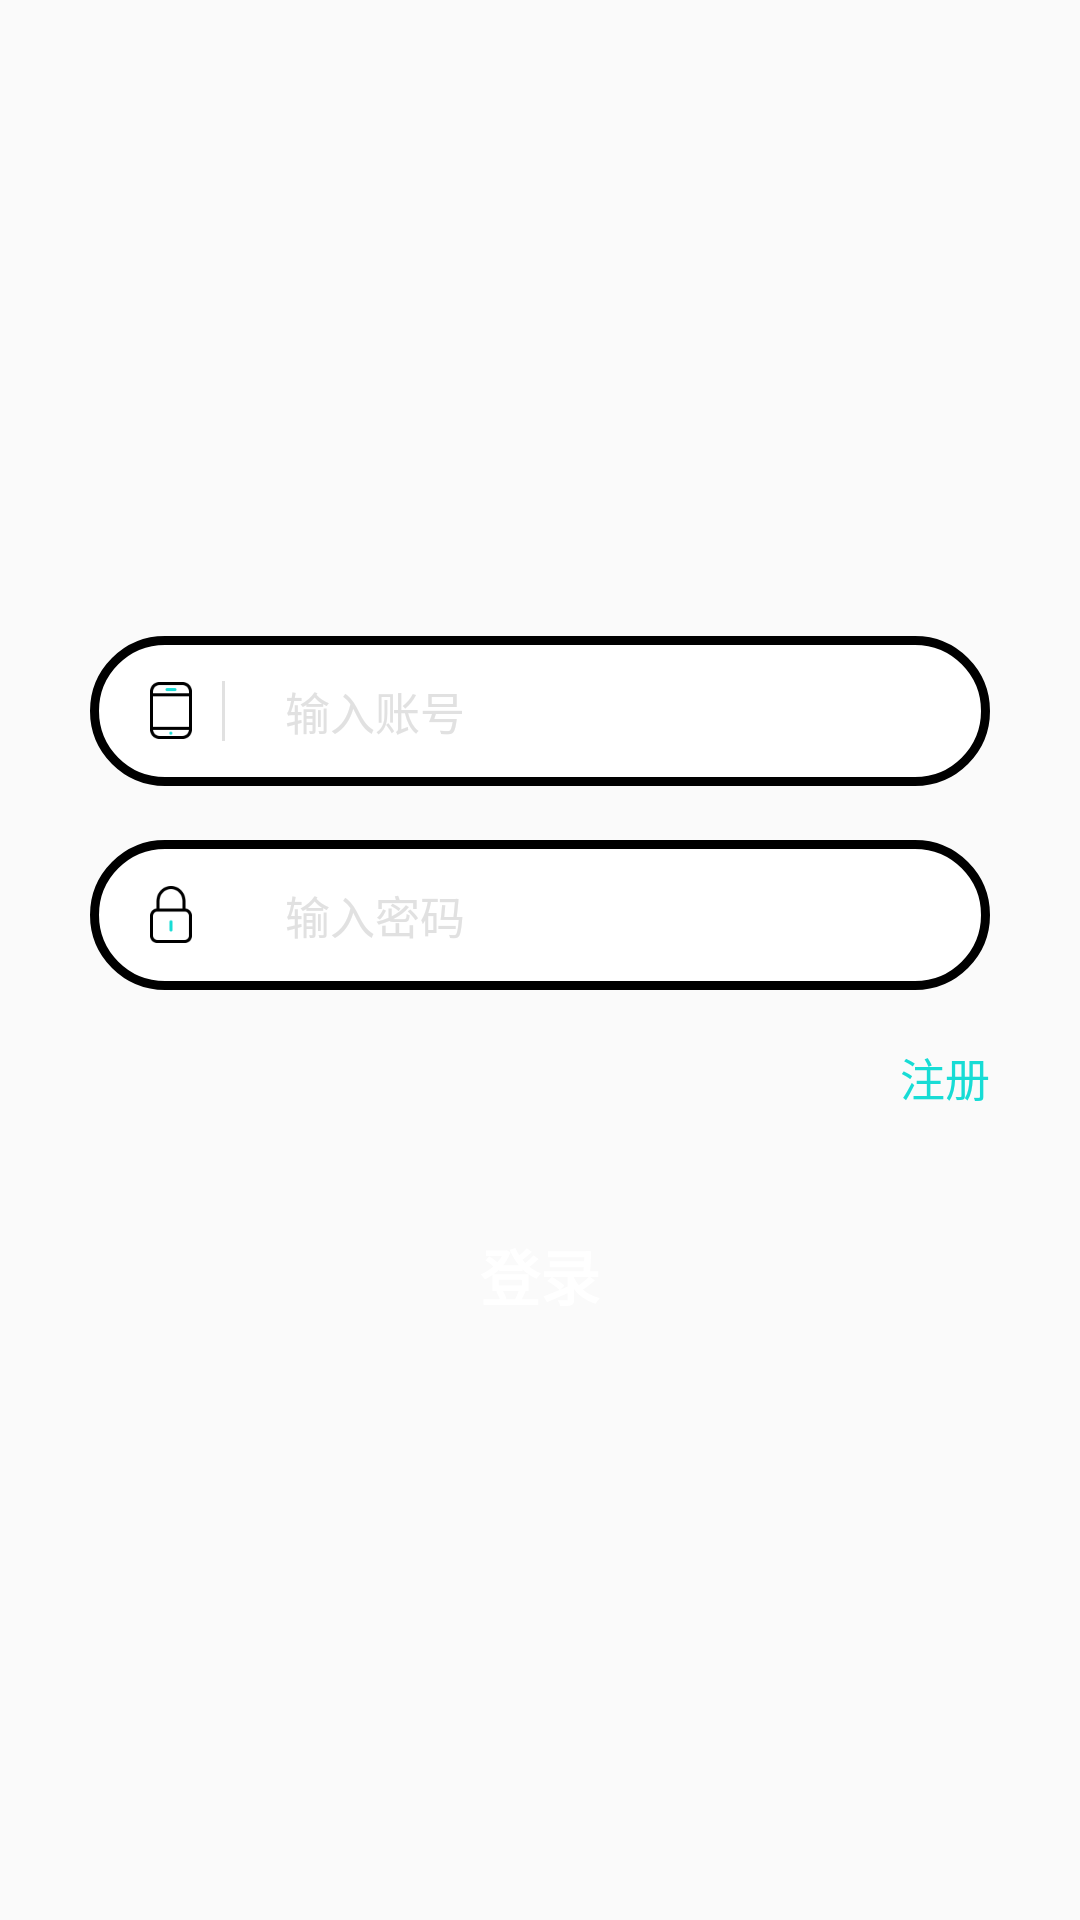

The Android layout XML behind this screen, and the referenced resources:
<!-- AndroidManifest.xml: application theme AppTheme -->
<!-- res/layout/activity_login.xml -->
<?xml version="1.0" encoding="utf-8"?>
<LinearLayout xmlns:android="http://schemas.android.com/apk/res/android"
    xmlns:app="http://schemas.android.com/apk/res-auto"
    xmlns:tools="http://schemas.android.com/tools"
    android:layout_width="match_parent"
    android:layout_height="match_parent"
    android:orientation="vertical">
    <ImageView

        android:id="@+id/login_imagine"

        android:layout_gravity="center_horizontal"
        android:layout_marginTop="87dp"
        android:layout_width="75dp"
        android:layout_height="75dp"/>
    <LinearLayout
        android:background="@drawable/login_input_bian"
        android:layout_marginTop="50dp"
        android:layout_marginLeft="30dp"
        android:layout_marginRight="30dp"
        android:layout_width="match_parent"
        android:layout_height="50dp">
        <ImageView
            android:background="@mipmap/icon_login_phone"
            android:layout_gravity="center_vertical"
            android:layout_marginLeft="20dp"
            android:layout_width="14dp"
            android:layout_height="19dp"/>
        <View
            android:layout_marginLeft="10dp"
            android:layout_marginRight="10dp"
            android:background="@color/color_E1E1E1"
            android:layout_gravity="center_vertical"
            android:layout_width="1dp"
            android:layout_height="20dp"/>
        <EditText
            android:id="@+id/et_phone"
            android:maxLength="11"
            android:singleLine="true"
            android:textColor="@color/black"
            android:textSize="15sp"
            android:textColorHint="@color/color_E1E1E1"
            android:layout_marginLeft="10dp"
            android:hint="输入账号"
            android:background="@drawable/login_et_bian"
            android:layout_width="match_parent"
            android:layout_height="match_parent"/>
    </LinearLayout>
    <LinearLayout
        android:orientation="horizontal"
        android:layout_marginTop="18dp"
        android:background="@drawable/login_input_bian"
        android:layout_marginRight="30dp"
        android:layout_marginLeft="30dp"
        android:layout_width="match_parent"
        android:layout_height="50dp">
        <ImageView
            android:layout_marginRight="10dp"
            android:background="@mipmap/icon_login_pwd"
            android:layout_marginLeft="20dp"
            android:layout_gravity="center_vertical"
            android:layout_width="14dp"
            android:layout_height="19dp"/>
        <View
            android:layout_marginRight="10dp"
            android:layout_gravity="center_vertical"
            android:layout_width="1dp"
            android:layout_height="20dp"/>
        <EditText
            android:id="@+id/et_pwd"
            android:textSize="15sp"
            android:maxLength="11"
            android:singleLine="true"
            android:inputType="textPassword"
            android:layout_marginLeft="10dp"
            android:textColor="@color/black"
            android:hint="输入密码"
            android:textColorHint="@color/color_E1E1E1"
            android:background="@drawable/login_et_bian"
            android:layout_width="match_parent"
            android:layout_height="match_parent"/>
    </LinearLayout>
    <RelativeLayout
        android:gravity="center_vertical"
        android:layout_marginRight="30dp"
        android:layout_marginLeft="30dp"
        android:layout_marginTop="18dp"
        android:layout_width="match_parent"
        android:layout_height="wrap_content">
        <TextView
            android:id="@+id/tv_forget_pwd"
            android:visibility="gone"
            android:textColor="#ff777777"
            android:textSize="15sp"
            android:text="forget password?"
            android:layout_width="wrap_content"
            android:layout_height="wrap_content">
        </TextView>
        <TextView
            android:id="@+id/tv_register"
            android:textColor="@color/main_color"
            android:text="注册"
            android:textSize="15sp"
            android:layout_alignParentRight="true"
            android:layout_width="wrap_content"
            android:layout_height="wrap_content"/>
    </RelativeLayout>


    <TextView
        android:id="@+id/tv_login"
        android:layout_marginTop="30dp"
        android:layout_marginLeft="30dp"
        android:layout_marginRight="30dp"
        android:textSize="20sp"
        android:textStyle="bold"
        android:gravity="center"
        android:background="@mipmap/btn_login_blue"
        android:textColor="@color/white"
        android:text="登录"
        android:layout_width="match_parent"
        android:layout_height="50dp"/>
</LinearLayout>
<!-- resources referenced by this layout -->
<resources>
  <color name="black">#000000</color>
  <color name="color_E1E1E1">#E1E1E1</color>
  <color name="main_color">#17DCD5</color>
  <color name="white">#FFFFFF</color>
  <!-- drawable login_input_bian (drawable) -->
  <?xml version="1.0" encoding="utf-8"?>
  <shape xmlns:android="http://schemas.android.com/apk/res/android">
  <solid android:color="@color/white"/>
      <stroke android:color="@color/black"
             android:width="3dp"/>
      <corners android:radius="25dp"/>
  </shape>
  <!-- mipmap icon_login_phone: png bitmap (mipmap-xxhdpi, 977 bytes) -->
  <!-- mipmap icon_login_pwd: png bitmap (mipmap-xxhdpi, 1439 bytes) -->
  <style name="AppTheme" parent="Theme.AppCompat.Light.NoActionBar">
          
          <item name="colorPrimary">@color/colorPrimary</item>
          <item name="colorPrimaryDark">@color/colorPrimaryDark</item>
          <item name="colorAccent">@color/colorAccent</item>
      </style>
  <color name="colorPrimary">#008577</color>
  <color name="colorPrimaryDark">#00574B</color>
  <color name="colorAccent">#D81B60</color>
</resources>
